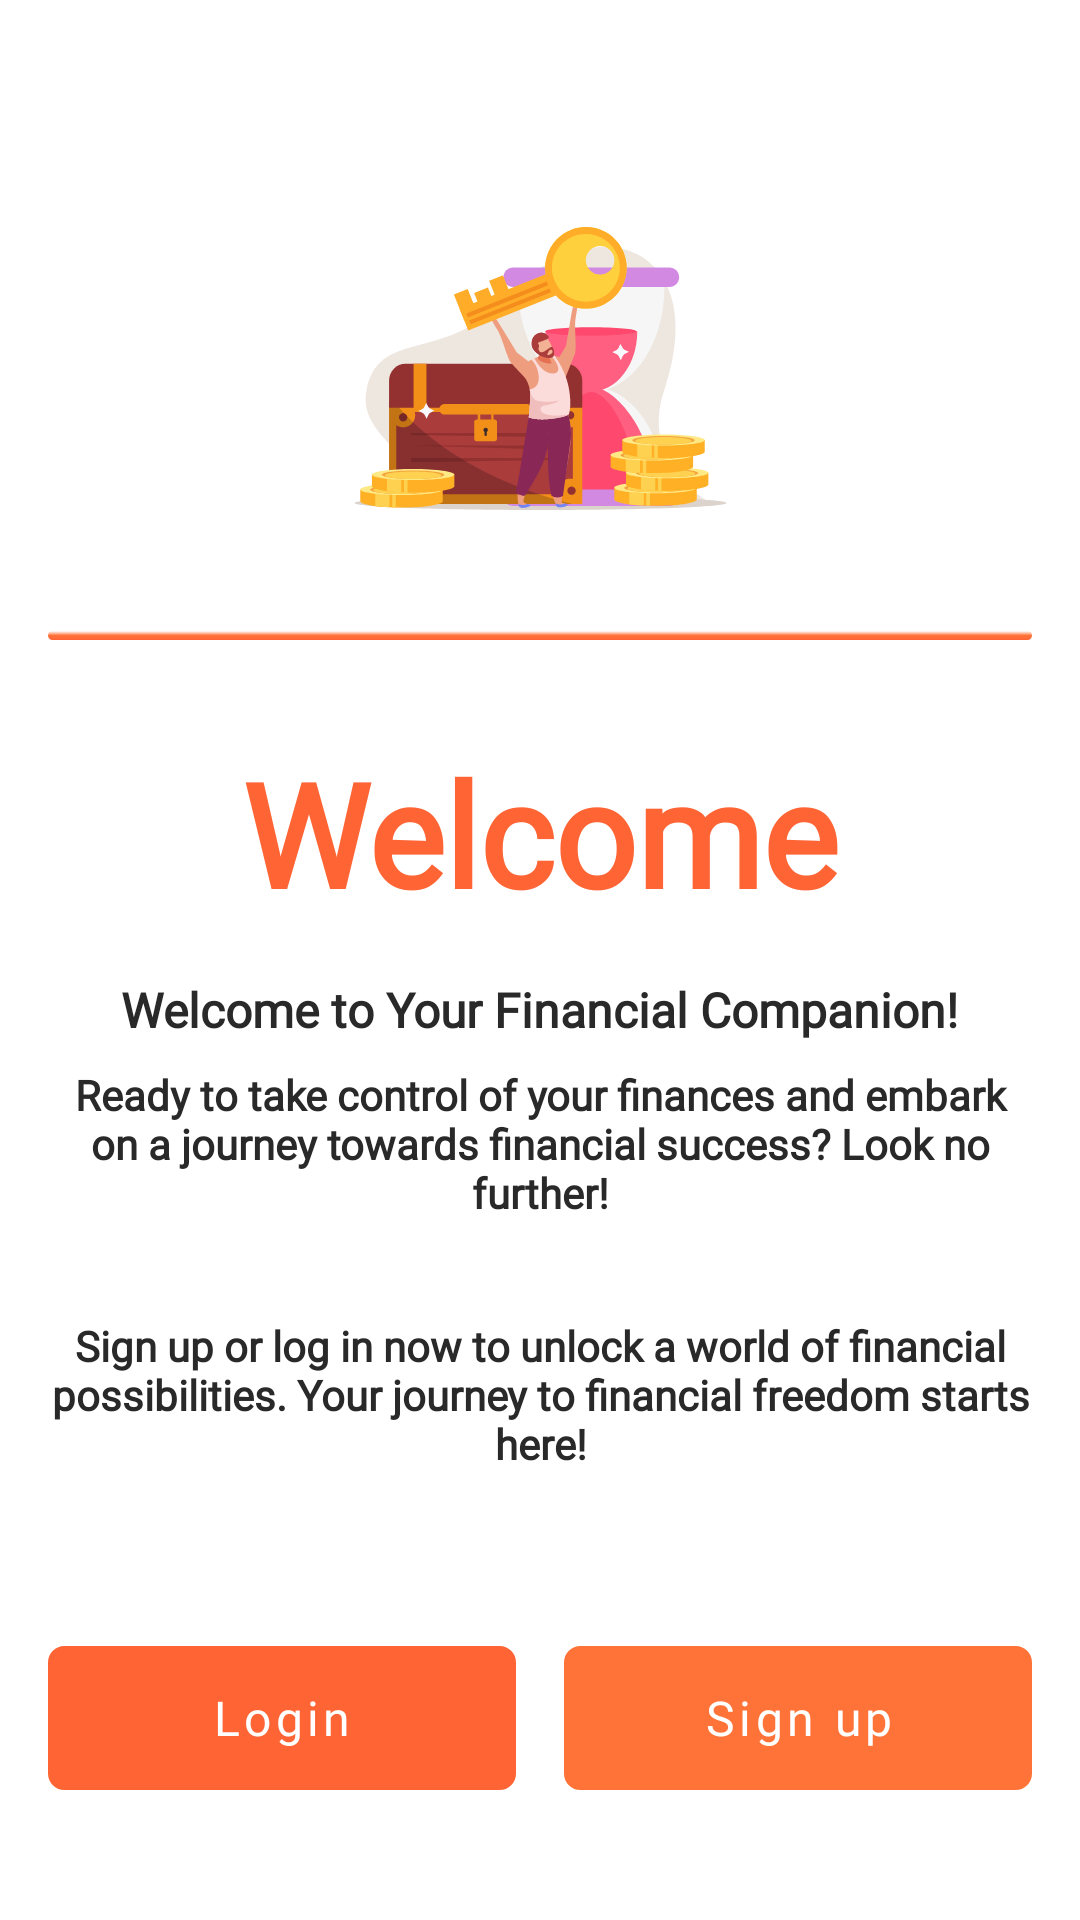

Layout XML and referenced resources for this Android screen:
<!-- AndroidManifest.xml: application theme Theme.EEE -->
<!-- res/layout/fragment_welcome.xml -->
<?xml version="1.0" encoding="utf-8"?>
<layout xmlns:android="http://schemas.android.com/apk/res/android"
    xmlns:tools="http://schemas.android.com/tools"
    xmlns:app="http://schemas.android.com/apk/res-auto">

    <data>

    </data>

    <androidx.constraintlayout.widget.ConstraintLayout
        android:id="@+id/welcomeFragment"
        android:layout_width="match_parent"
        android:layout_height="match_parent"
        android:background="@drawable/background_img"
        tools:context=".login.ui.WelcomeFragment">

        <androidx.constraintlayout.widget.ConstraintLayout
            android:id="@+id/insideCl"
            android:layout_width="match_parent"
            android:layout_height="wrap_content"
            android:paddingVertical="32dp"
            app:layout_constraintBottom_toBottomOf="parent"
            app:layout_constraintEnd_toEndOf="parent"
            app:layout_constraintStart_toStartOf="parent"
            app:layout_constraintTop_toTopOf="parent">

            <androidx.appcompat.widget.AppCompatImageView
                android:id="@+id/loginImg"
                android:layout_width="match_parent"
                android:layout_height="175dp"
                android:layout_marginHorizontal="32dp"
                app:layout_constraintEnd_toEndOf="parent"
                app:layout_constraintStart_toStartOf="parent"
                app:layout_constraintTop_toTopOf="parent"
                app:srcCompat="@drawable/login_img" />

            <View
                android:id="@+id/welcomeView"
                android:layout_width="match_parent"
                android:layout_height="3dp"
                android:layout_marginHorizontal="16dp"
                android:background="@drawable/gradient_devider"
                app:layout_constraintEnd_toEndOf="parent"
                app:layout_constraintStart_toStartOf="parent"
                app:layout_constraintTop_toBottomOf="@+id/loginImg" />

            <androidx.appcompat.widget.AppCompatTextView
                android:id="@+id/welcomeTv"
                android:layout_width="wrap_content"
                android:layout_height="wrap_content"
                android:layout_marginHorizontal="16dp"
                android:layout_marginTop="32dp"
                android:fontFamily="@font/roboto_black"
                android:text="@string/welcome"
                android:textColor="@color/orange3"
                android:textSize="48sp"
                android:textStyle="bold"
                app:layout_constraintEnd_toEndOf="parent"
                app:layout_constraintStart_toStartOf="parent"
                app:layout_constraintTop_toBottomOf="@+id/welcomeView" />

            <androidx.appcompat.widget.AppCompatTextView
                android:id="@+id/welcomeMsgTv"
                android:layout_width="wrap_content"
                android:layout_height="wrap_content"
                android:layout_marginHorizontal="16dp"
                android:layout_marginTop="16dp"
                android:fontFamily="@font/roboto_medium"
                android:text="@string/welcome_msg"
                android:textColor="@color/final_primary_black"
                android:textSize="16sp"
                android:textStyle="bold"
                app:layout_constraintEnd_toEndOf="parent"
                app:layout_constraintStart_toStartOf="parent"
                app:layout_constraintTop_toBottomOf="@+id/welcomeTv" />

            <androidx.appcompat.widget.AppCompatTextView
                android:id="@+id/welcomeMsgDescription"
                android:layout_width="0dp"
                android:layout_height="wrap_content"
                android:layout_marginHorizontal="16dp"
                android:layout_marginTop="8dp"
                android:fontFamily="@font/roboto"
                android:gravity="center"
                android:text="@string/welcome_description"
                android:textColor="@color/final_primary_black"
                android:textSize="14sp"
                android:textStyle="bold"
                app:layout_constraintEnd_toEndOf="parent"
                app:layout_constraintStart_toStartOf="parent"
                app:layout_constraintTop_toBottomOf="@+id/welcomeMsgTv" />

            <androidx.appcompat.widget.AppCompatTextView
                android:id="@+id/signUpMsgTv"
                android:layout_width="0dp"
                android:layout_height="wrap_content"
                android:layout_marginHorizontal="16dp"
                android:layout_marginTop="32dp"
                android:fontFamily="@font/roboto"
                android:gravity="center"
                android:text="@string/signup_msg"
                android:textColor="@color/final_primary_black"
                android:textSize="14sp"
                android:textStyle="bold"
                app:layout_constraintEnd_toEndOf="parent"
                app:layout_constraintStart_toStartOf="parent"
                app:layout_constraintTop_toBottomOf="@+id/welcomeMsgDescription" />

            <LinearLayout
                android:id="@+id/buttonLl"
                android:layout_width="match_parent"
                android:layout_height="wrap_content"
                android:layout_marginHorizontal="16dp"
                android:layout_marginTop="50dp"
                android:paddingVertical="8dp"
                android:orientation="horizontal"
                app:layout_constraintEnd_toEndOf="parent"
                app:layout_constraintStart_toStartOf="parent"
                app:layout_constraintTop_toBottomOf="@+id/signUpMsgTv">

                <com.google.android.material.button.MaterialButton
                    android:id="@+id/loginBtn"
                    style="@style/Widget.MaterialComponents.Button.UnelevatedButton"
                    android:layout_width="0dp"
                    android:layout_height="wrap_content"
                    android:layout_marginEnd="8dp"
                    android:layout_weight="1"
                    android:background="@drawable/add_budget_float_btn"
                    android:fontFamily="@font/roboto_medium"
                    android:text="@string/login"
                    android:textAllCaps="false"
                    android:textColor="@color/white"
                    android:textSize="16sp"
                    android:transitionName="transition_login" />

                <com.google.android.material.button.MaterialButton
                    android:id="@+id/signUpBtn"
                    style="@style/Widget.MaterialComponents.Button.UnelevatedButton"
                    android:layout_width="0dp"
                    android:layout_height="wrap_content"
                    android:layout_marginStart="8dp"
                    android:layout_weight="1"
                    android:background="@drawable/add_budget_float_btn"
                    android:fontFamily="@font/roboto_medium"
                    android:text="@string/sign_up"
                    android:textAllCaps="false"
                    android:textColor="@color/white"
                    android:textSize="16sp"
                    app:backgroundTint="@color/mediumOrange"
                    app:layout_constraintEnd_toEndOf="parent"
                    app:layout_constraintStart_toStartOf="parent"
                    app:layout_constraintTop_toBottomOf="@+id/loginBtn" />

            </LinearLayout>

        </androidx.constraintlayout.widget.ConstraintLayout>

    </androidx.constraintlayout.widget.ConstraintLayout>

</layout>
<!-- resources referenced by this layout -->
<resources>
  <color name="final_primary_black">#292929</color>
  <color name="mediumOrange">#FF7338</color>
  <color name="orange3">#FF6435</color>
  <color name="white">#FFFFFFFF</color>
  
      //-----custom color's red
  <!-- drawable add_budget_float_btn (drawable) -->
  <?xml version="1.0" encoding="utf-8"?>
  <shape xmlns:android="http://schemas.android.com/apk/res/android">
      <solid android:color="@color/orange"/>
      <corners android:radius="5dp"/>
      <stroke android:color="#FA8553" android:width="1dp"/>
  </shape>
  <!-- drawable gradient_devider (drawable) -->
  <?xml version="1.0" encoding="utf-8"?>
  <shape xmlns:android="http://schemas.android.com/apk/res/android">
      <gradient android:type="linear" android:angle="90"
          android:centerColor="@color/mediumOrange"
          android:startColor="@color/orange3" android:endColor="@color/white"/>
      <corners android:radius="5dp"/>
  </shape>
  <!-- drawable login_img: vector/xml drawable (drawable, 19502 chars, omitted) -->
  <string name="login">Login</string>
  <string name="sign_up">Sign up</string>
  <string name="signup_msg"><b>Sign up</b> or <b>log in</b> now to unlock a world of financial possibilities. Your journey to financial freedom starts here!</string>
  <string name="welcome">Welcome</string>
  <string name="welcome_description">Ready to take control of your finances and embark on a journey towards financial success? Look no further!</string>
  <string name="welcome_msg">Welcome to Your Financial Companion!</string>
  <style name="Theme.EEE" parent="Theme.MaterialComponents.DayNight.NoActionBar">
          
          <item name="colorPrimary">@color/orange3</item>
          <item name="colorPrimaryVariant">@color/orange</item>
          <item name="colorOnPrimary">@color/white</item>
          
          <item name="colorSecondary">@color/teal_200</item>
          <item name="colorSecondaryVariant">@color/teal_700</item>
          <item name="colorOnSecondary">@color/black</item>
          
          <item name="android:statusBarColor">?attr/colorPrimaryVariant</item>
          
          <item name="floatingActionButtonStyle">@style/FabButtonStyle</item>
          <item name="extendedFloatingActionButtonStyle">@style/ExtendedFavButtonStyle</item>
      </style>
  <color name="orange">#FC4C02</color>
  <color name="teal_200">#FF03DAC5</color>
  <color name="teal_700">#FF018786</color>
  <color name="black">#FF000000</color>
  <style name="FabButtonStyle" parent="Widget.Design.FloatingActionButton">
          <item name="shapeAppearanceOverlay">@style/FabStyleOne</item>
      </style>
  <style name="ExtendedFavButtonStyle" parent="Widget.MaterialComponents.ExtendedFloatingActionButton">
          <item name="shapeAppearanceOverlay">@style/FabStyleOne</item>
      </style>
  <style name="FabStyleOne" parent="ShapeAppearance.Material3.SmallComponent">
          <item name="cornerSize">10%</item>
          <item name="cornerFamily">rounded</item>
      </style>
</resources>
